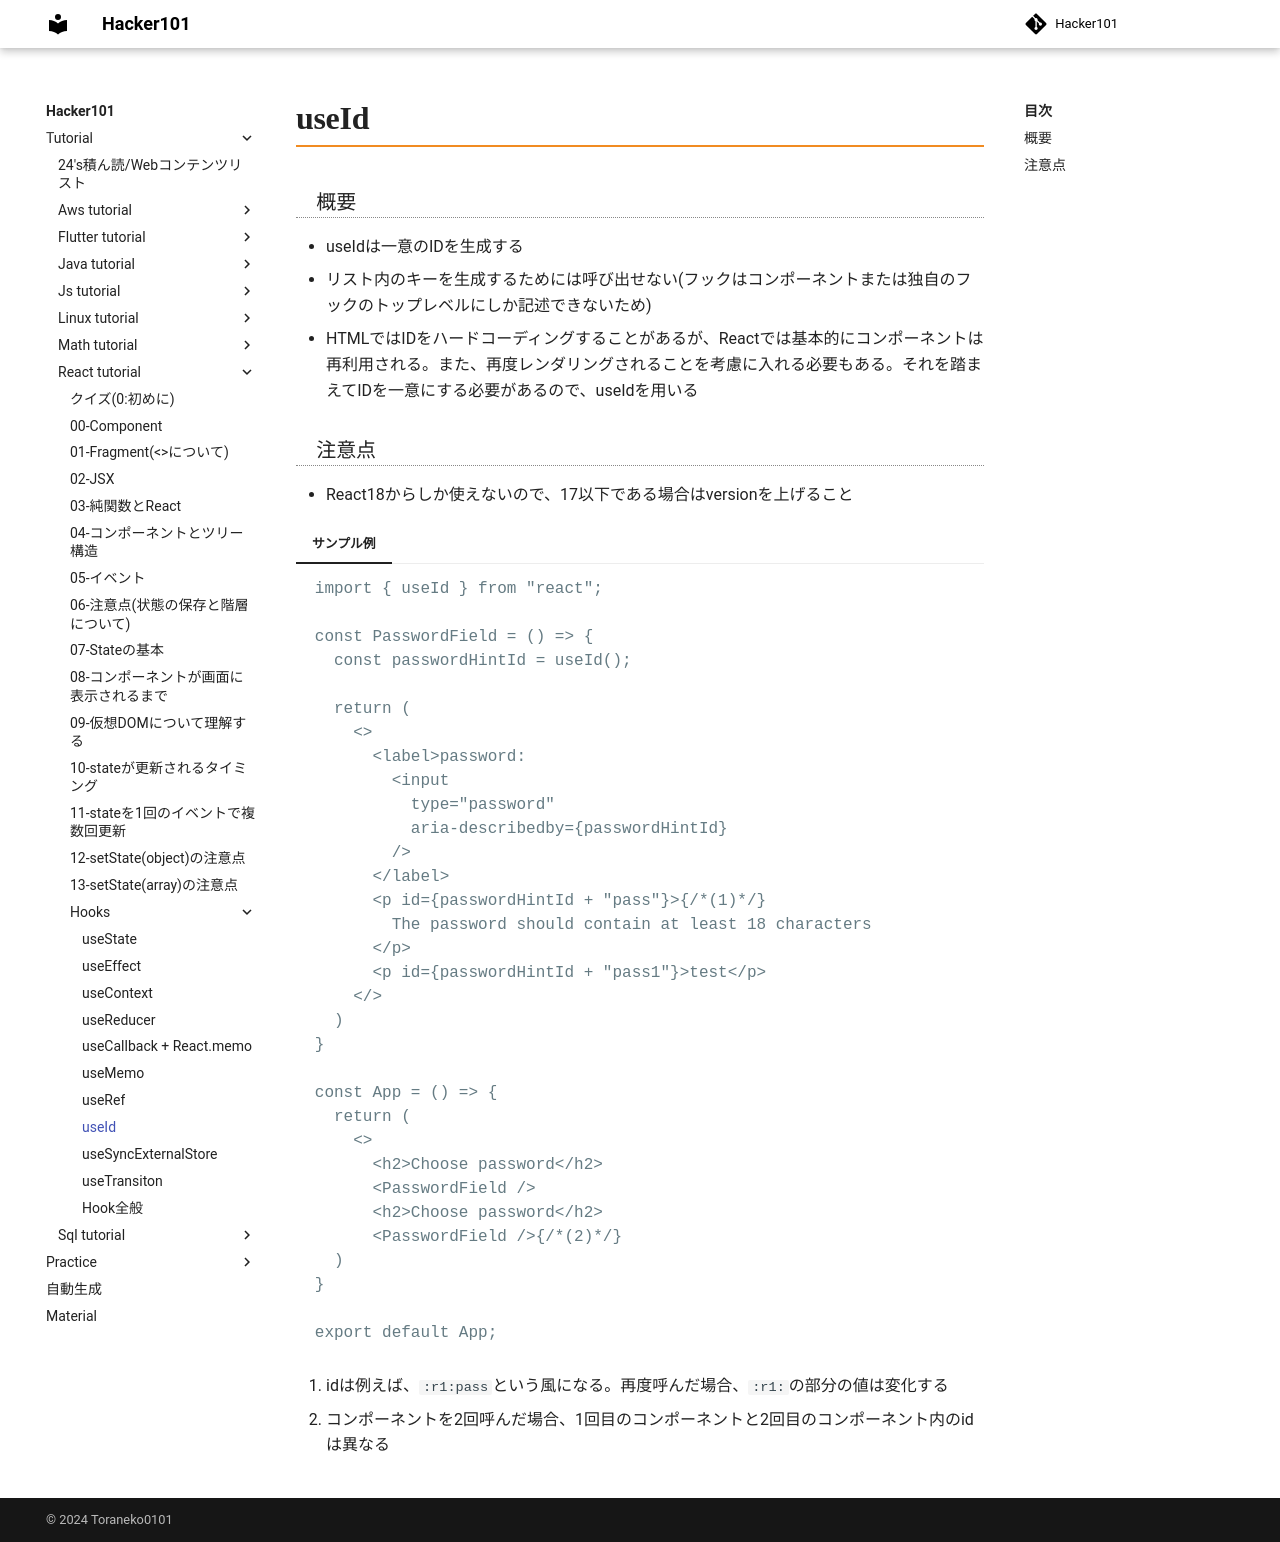

repository: Toraneko0101/hacker101 · page: tutorial/react_tutorial/hooks/08_useId.html · generator: mkdocs

# useId

### 概要
- useIdは一意のIDを生成する
- リスト内のキーを生成するためには呼び出せない(フックはコンポーネントまたは独自のフックのトップレベルにしか記述できないため)
- HTMLではIDをハードコーディングすることがあるが、Reactでは基本的にコンポーネントは再利用される。また、再度レンダリングされることを考慮に入れる必要もある。それを踏まえてIDを一意にする必要があるので、useIdを用いる

### 注意点
- React18からしか使えないので、17以下である場合はversionを上げること

=== "サンプル例"

    ```js
    import { useId } from "react";

    const PasswordField = () => {
      const passwordHintId = useId();

      return (
        <>
          <label>password:
            <input
              type="password"
              aria-describedby={passwordHintId}
            />
          </label>
          <p id={passwordHintId + "pass"}>{/*(1)*/}
            The password should contain at least 18 characters
          </p>
          <p id={passwordHintId + "pass1"}>test</p>
        </>
      )
    }

    const App = () => {
      return (
        <>
          <h2>Choose password</h2>
          <PasswordField />
          <h2>Choose password</h2>
          <PasswordField />{/*(2)*/}
      )
    }

    export default App;

    ```

    1. idは例えば、`:r1:pass`という風になる。再度呼んだ場合、`:r1:`の部分の値は変化する
    2. コンポーネントを2回呼んだ場合、1回目のコンポーネントと2回目のコンポーネント内のidは異なる
